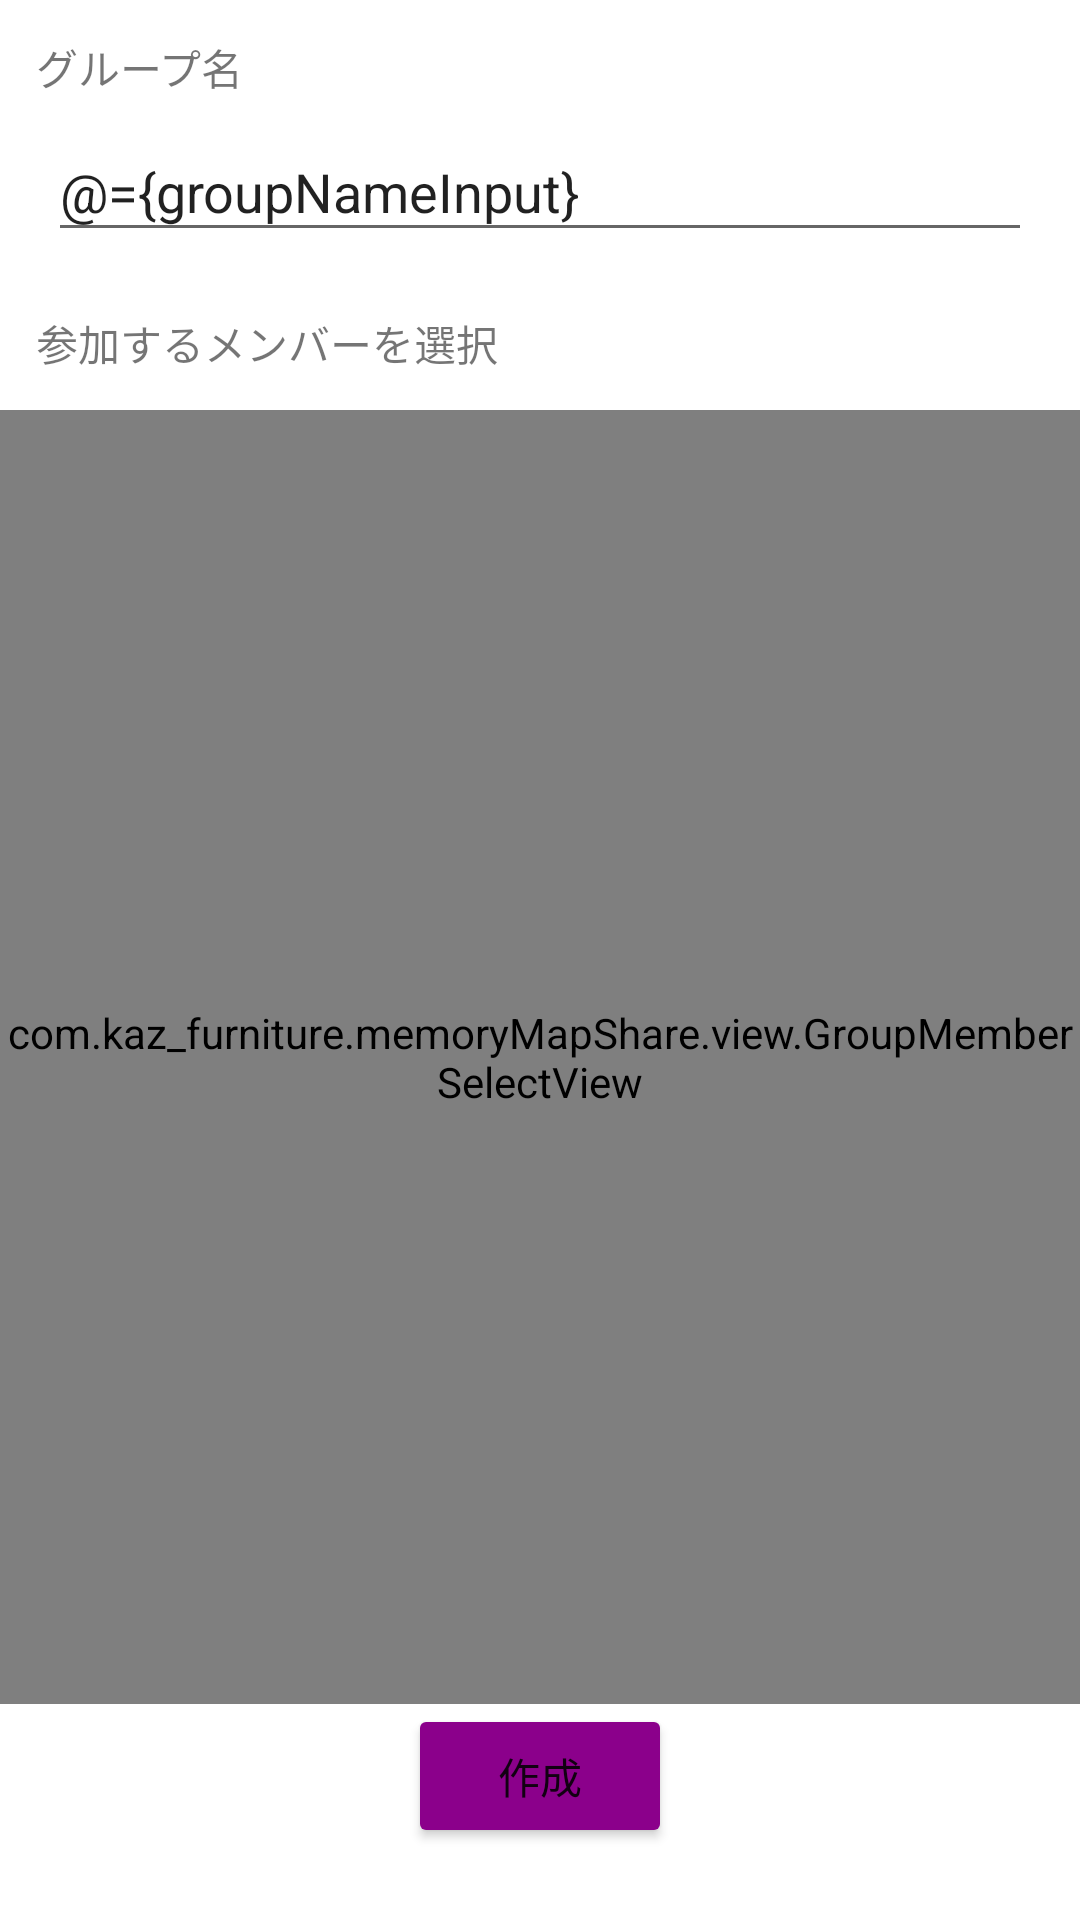

Produce the Android XML layout that renders to this screen, including the resource entries it uses.
<!-- AndroidManifest.xml: application theme Theme.MemoryMapShare -->
<!-- res/layout/activity_create_group.xml -->
<?xml version="1.0" encoding="utf-8"?>
<layout xmlns:android="http://schemas.android.com/apk/res/android"
    xmlns:app="http://schemas.android.com/apk/res-auto">
    <data>
        <variable
            name="groupNameInput"
            type="androidx.lifecycle.MutableLiveData&lt;String>" />

    </data>
    <androidx.constraintlayout.widget.ConstraintLayout
        android:layout_width="match_parent"
        android:layout_height="match_parent">
        <TextView
            android:layout_width="wrap_content"
            android:layout_height="wrap_content"
            android:id="@+id/group_name_label"
            android:text="@string/groupName"
            app:layout_constraintTop_toTopOf="parent"
            app:layout_constraintStart_toStartOf="parent"
            android:layout_marginTop="12dp"
            android:layout_marginStart="12dp"/>

        <EditText
            android:layout_width="0dp"
            android:layout_height="wrap_content"
            android:id="@+id/group_name_edit_text"
            android:text="@={groupNameInput}"
            android:maxLines="1"
            android:hint="@string/inputGroupName"
            android:inputType="text"
            android:layout_marginStart="16dp"
            android:layout_marginEnd="16dp"
            android:layout_marginTop="8dp"
            app:layout_constraintTop_toBottomOf="@id/group_name_label"
            app:layout_constraintStart_toStartOf="parent"
            app:layout_constraintEnd_toEndOf="parent"/>

        <TextView
            android:layout_width="wrap_content"
            android:layout_height="wrap_content"
            android:id="@+id/member_select_label"
            android:text="@string/memberSelect"
            android:layout_marginStart="12dp"
            android:layout_marginTop="20dp"
            app:layout_constraintTop_toBottomOf="@id/group_name_edit_text"
            app:layout_constraintStart_toStartOf="parent"/>

        <com.example.memoryMapShare.view.GroupMemberSelectView
            android:layout_width="match_parent"
            android:layout_height="0dp"
            android:id="@+id/group_member_view"
            android:layout_marginTop="12dp"
            app:layout_constraintTop_toBottomOf="@id/member_select_label"
            app:layout_constraintStart_toStartOf="parent"
            app:layout_constraintBottom_toTopOf="@id/create_button"/>

        <Button
            android:layout_width="wrap_content"
            android:layout_height="wrap_content"
            android:id="@+id/create_button"
            android:layout_marginBottom="24dp"
            android:backgroundTint="#8b008b"
            android:text="@string/create"
            app:layout_constraintStart_toStartOf="parent"
            app:layout_constraintEnd_toEndOf="parent"
            app:layout_constraintTop_toBottomOf="@id/group_member_view"
            app:layout_constraintBottom_toBottomOf="parent"/>



    </androidx.constraintlayout.widget.ConstraintLayout>
</layout>
<!-- resources referenced by this layout -->
<resources>
  <string name="create">作成</string>
  <string name="groupName">グループ名</string>
  <string name="inputGroupName">新しいグループ名を入力</string>
  <string name="memberSelect">参加するメンバーを選択</string>
  <style name="Theme.MemoryMapShare" parent="Theme.MaterialComponents.DayNight.DarkActionBar">
          
          <item name="colorPrimary">@color/purple_200</item>
          <item name="colorPrimaryVariant">@color/purple_700</item>
          <item name="colorOnPrimary">@color/black</item>
          
          <item name="colorSecondary">@color/teal_200</item>
          <item name="colorSecondaryVariant">@color/teal_700</item>
          <item name="colorOnSecondary">@color/black</item>
          
          <item name="android:statusBarColor" tools:targetApi="l">#330033</item>
          
      </style>
  <!-- not gathered from this repository: default colours our renderer supplied (Android Studio template values) -->
  <color name="purple_200">#FFBB86FC</color>
  <color name="purple_700">#FF3700B3</color>
  <color name="teal_200">#FF03DAC5</color>
  <color name="teal_700">#FF018786</color>
  <color name="black">#FF000000</color>
</resources>
